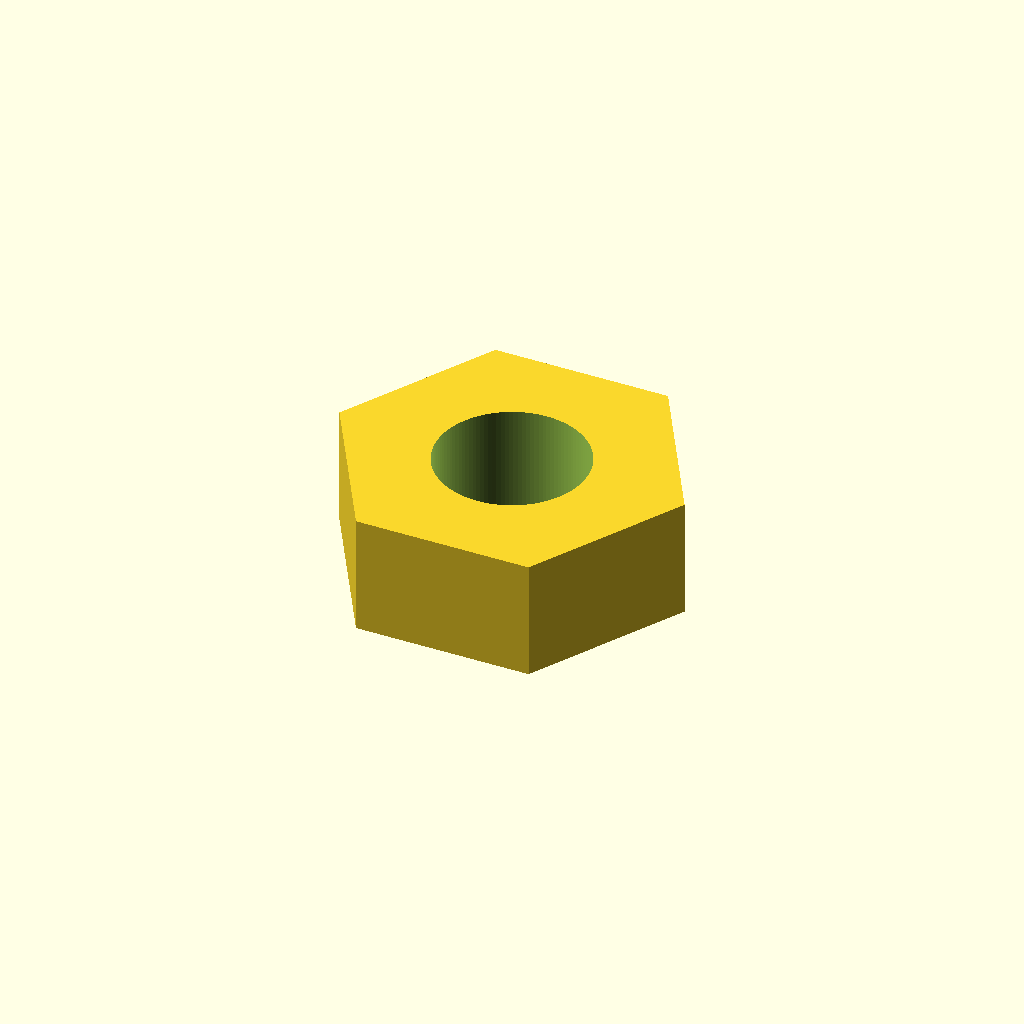
Cell 1: rendered with the file's own defaults.
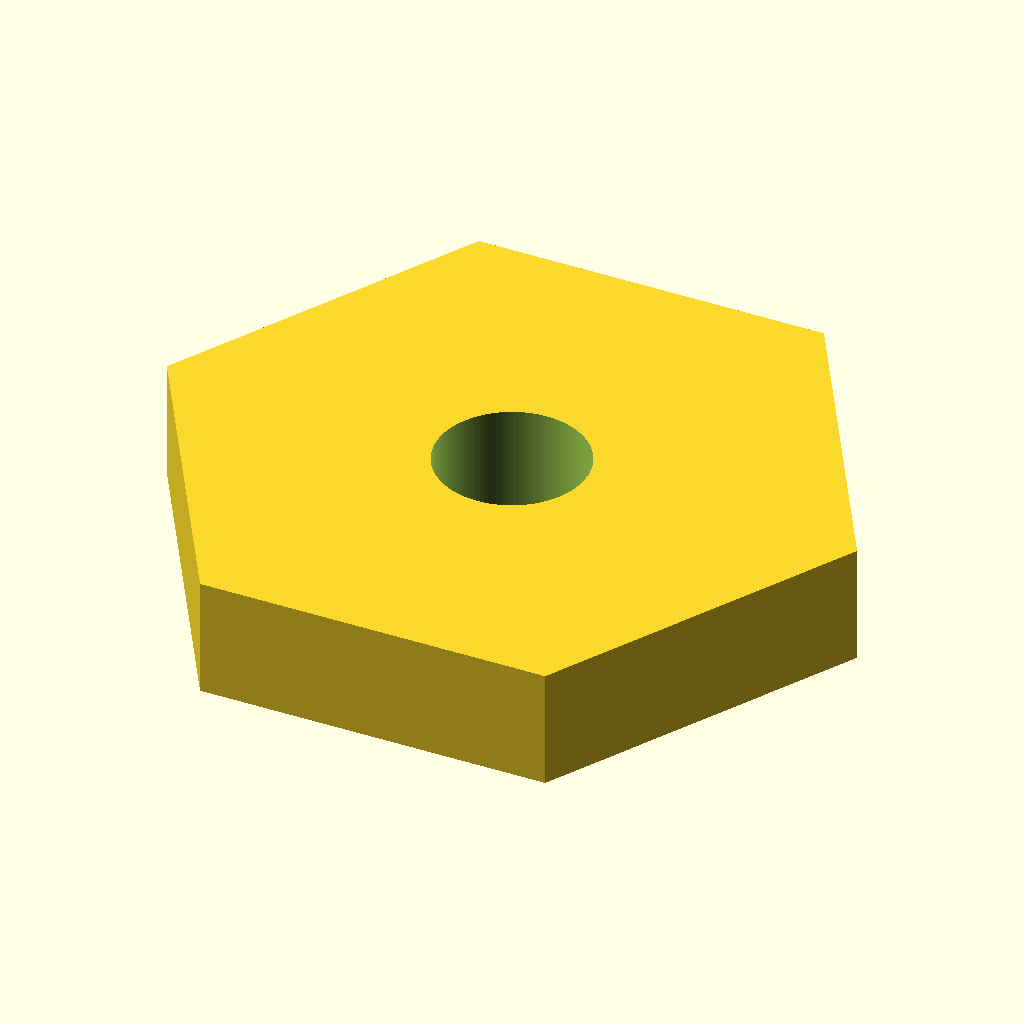
Cell 2 — across_flats set to 16.2, the other parameters unchanged.
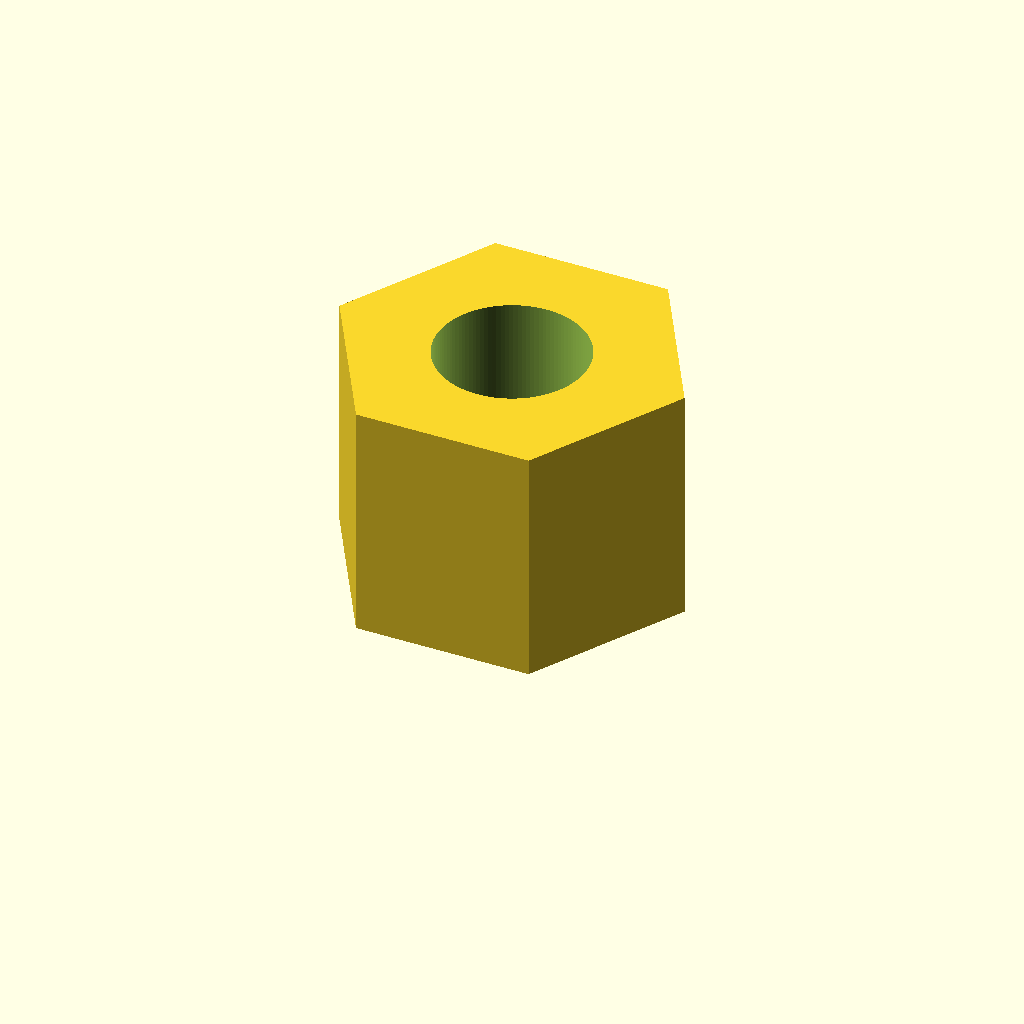
Cell 3: the same model with thickness = 6.4.
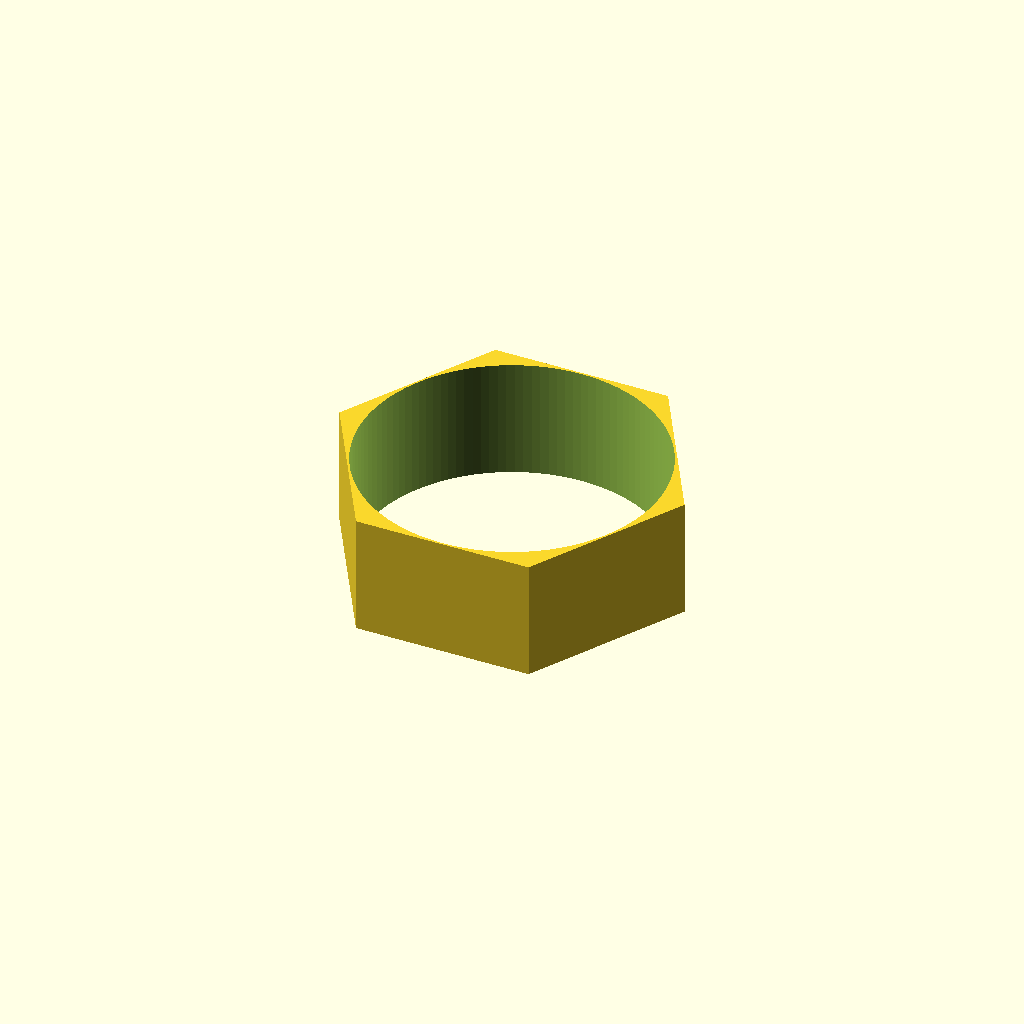
Cell 4 — hole_d set to 8, the other parameters unchanged.
One fixed orthographic camera (rotation 55°, 0°, 25°; colour scheme Cornfield) for every cell.
Source of the model, additional_study/matched_effort/results/direct_matched_calls/scad/nut__M4_nut.scad:
$fn = 120;

across_flats = 8.1;   // mm
thickness    = 3.2;   // mm
hole_d       = 4.0;   // mm (clearance as specified)

module hex_prism_af(af, h) {
    // For a regular hexagon: across_flats = 2 * apothem
    // Circumradius R = apothem / cos(30°) = (af/2) / cos(30°)
    R = (af/2) / cos(30);
    linear_extrude(height = h)
        polygon(points = [for (i = [0:5]) [R*cos(60*i), R*sin(60*i)]]);
}

difference() {
    hex_prism_af(across_flats, thickness);
    translate([0,0,-0.2])
        cylinder(d = hole_d, h = thickness + 0.4);
}
Parameter table extracted from the source (name, type, default, range or options):
across_flats: number, default 8.1
thickness: number, default 3.2
hole_d: number, default 4
